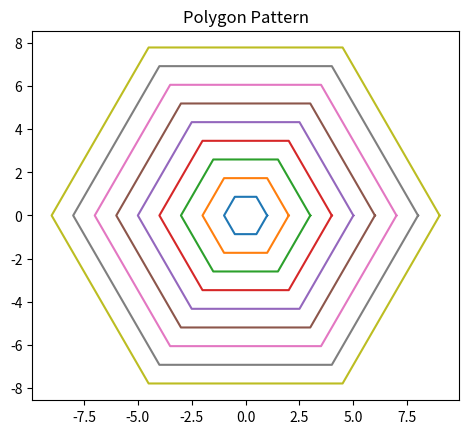

Recreate this plot in Python.
import matplotlib.pyplot as plt
import numpy as np

n = 6  # number of sides
theta = np.linspace(0, 2*np.pi, n+1)

for i in range(1, 10):
    x = i * np.cos(theta)
    y = i * np.sin(theta)
    plt.plot(x, y)

plt.title("Polygon Pattern")
plt.gca().set_aspect('equal')
plt.show()
